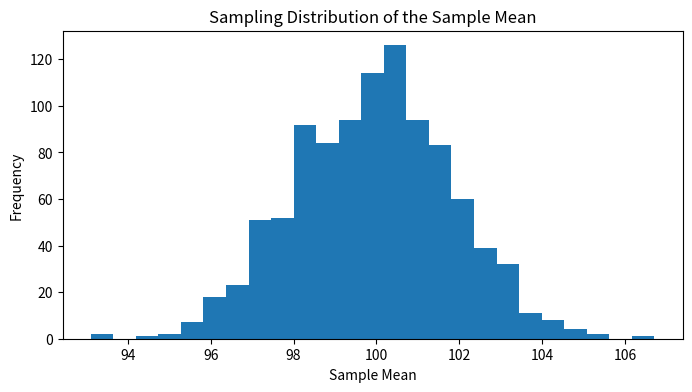

Source code (Python):
import numpy as np
import pandas as pd
import matplotlib.pyplot as plt
from statistics import NormalDist

np.random.seed(42)

population = np.random.normal(loc=100, scale=15, size=10000)
sample = np.random.choice(population, size=64, replace=False)

population.mean(), population.std(ddof=0), sample.mean(), sample.std(ddof=1)

point_estimates = pd.DataFrame({
    'Quantity': ['Population Mean', 'Sample Mean', 'Population Variance', 'Sample Variance'],
    'Value': [population.mean(), sample.mean(), population.var(ddof=0), sample.var(ddof=1)]
})
point_estimates

n = 64
means = []
for _ in range(1000):
    s = np.random.choice(population, size=n, replace=False)
    means.append(s.mean())

means = np.array(means)
means.mean(), means.std(ddof=1)

plt.figure(figsize=(8, 4))
plt.hist(means, bins=25)
plt.title('Sampling Distribution of the Sample Mean')
plt.xlabel('Sample Mean')
plt.ylabel('Frequency')
plt.show()

true_se = population.std(ddof=0) / np.sqrt(n)
estimated_se = sample.std(ddof=1) / np.sqrt(len(sample))
true_se, estimated_se

xbar = sample.mean()
s = sample.std(ddof=1)
n_sample = len(sample)
z_95 = 1.96

ci_lower = xbar - z_95 * (s / np.sqrt(n_sample))
ci_upper = xbar + z_95 * (s / np.sqrt(n_sample))
ci_lower, ci_upper

population_mean = population.mean()
population_mean, ci_lower <= population_mean <= ci_upper

margin_of_error = z_95 * (s / np.sqrt(n_sample))
margin_of_error

sample_sizes = [16, 32, 64, 128, 256]
moe_values = []

for size in sample_sizes:
    temp_sample = np.random.choice(population, size=size, replace=False)
    temp_moe = z_95 * (temp_sample.std(ddof=1) / np.sqrt(size))
    moe_values.append(temp_moe)

pd.DataFrame({'Sample Size': sample_sizes, 'Margin of Error': moe_values})

mu_0 = 100
z_stat = (xbar - mu_0) / (s / np.sqrt(n_sample))
z_stat

p_value = 2 * (1 - NormalDist().cdf(abs(z_stat)))
p_value

alpha = 0.05
decision = 'Reject H0' if p_value < alpha else 'Fail to reject H0'
decision

group_1 = np.random.normal(loc=102, scale=12, size=40)
group_2 = np.random.normal(loc=97, scale=12, size=40)

mean_1, mean_2 = group_1.mean(), group_2.mean()
std_1, std_2 = group_1.std(ddof=1), group_2.std(ddof=1)
n1, n2 = len(group_1), len(group_2)

z_two_sample = (mean_1 - mean_2) / np.sqrt((std_1**2 / n1) + (std_2**2 / n2))
p_two_sample = 2 * (1 - NormalDist().cdf(abs(z_two_sample)))

pd.DataFrame({
    'Group': ['Group 1', 'Group 2'],
    'Mean': [mean_1, mean_2],
    'Std': [std_1, std_2],
    'n': [n1, n2]
}), z_two_sample, p_two_sample

error_table = pd.DataFrame({
    'Reality': ['H0 is true', 'H0 is false'],
    'Reject H0': ['Type I Error', 'Correct Decision'],
    'Fail to Reject H0': ['Correct Decision', 'Type II Error']
})
error_table

num_trials = 300
count_contains = 0

for _ in range(num_trials):
    s_temp = np.random.choice(population, size=50, replace=False)
    xbar_temp = s_temp.mean()
    s_temp_std = s_temp.std(ddof=1)
    me_temp = 1.96 * (s_temp_std / np.sqrt(len(s_temp)))
    lower = xbar_temp - me_temp
    upper = xbar_temp + me_temp
    if lower <= population_mean <= upper:
        count_contains += 1

coverage_rate = count_contains / num_trials
coverage_rate

summary_table = pd.DataFrame({
    'Quantity': [
        'Sample Mean',
        'Sample Std',
        'Estimated Standard Error',
        '95% CI Lower',
        '95% CI Upper',
        'Margin of Error',
        'z Statistic',
        'p Value'
    ],
    'Value': [
        xbar,
        s,
        estimated_se,
        ci_lower,
        ci_upper,
        margin_of_error,
        z_stat,
        p_value
    ]
})
summary_table
